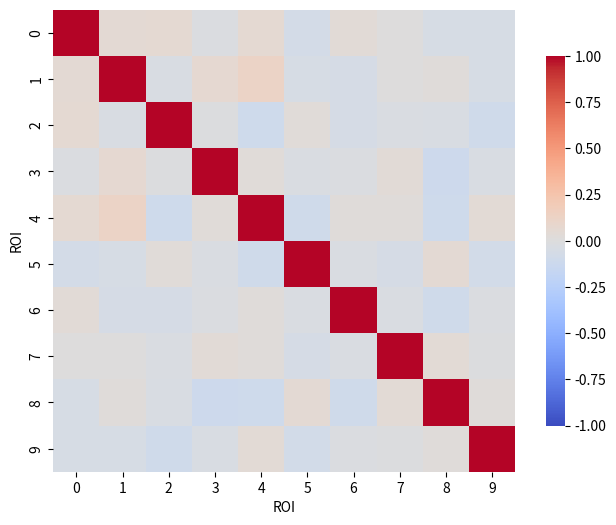

Here is the Python script that generated this plot:
import numpy as np
import matplotlib.pyplot as plt
import seaborn as sns

# Assume data is (timepoints, n_rois)
# Example fake data
timepoints = 300
n_rois = 10
data = np.random.randn(timepoints, n_rois)

# 1. Calculate the correlation matrix
conn_matrix = np.corrcoef(data.T)  # (n_rois, n_rois)

# 2. Plot it nicely
plt.figure(figsize=(8,6))
sns.heatmap(conn_matrix, cmap='coolwarm', vmin=-1, vmax=1, square=True,
            cbar_kws={"shrink": .8}, fmt=".2f")

plt.xlabel('ROI')
plt.ylabel('ROI')
plt.show()